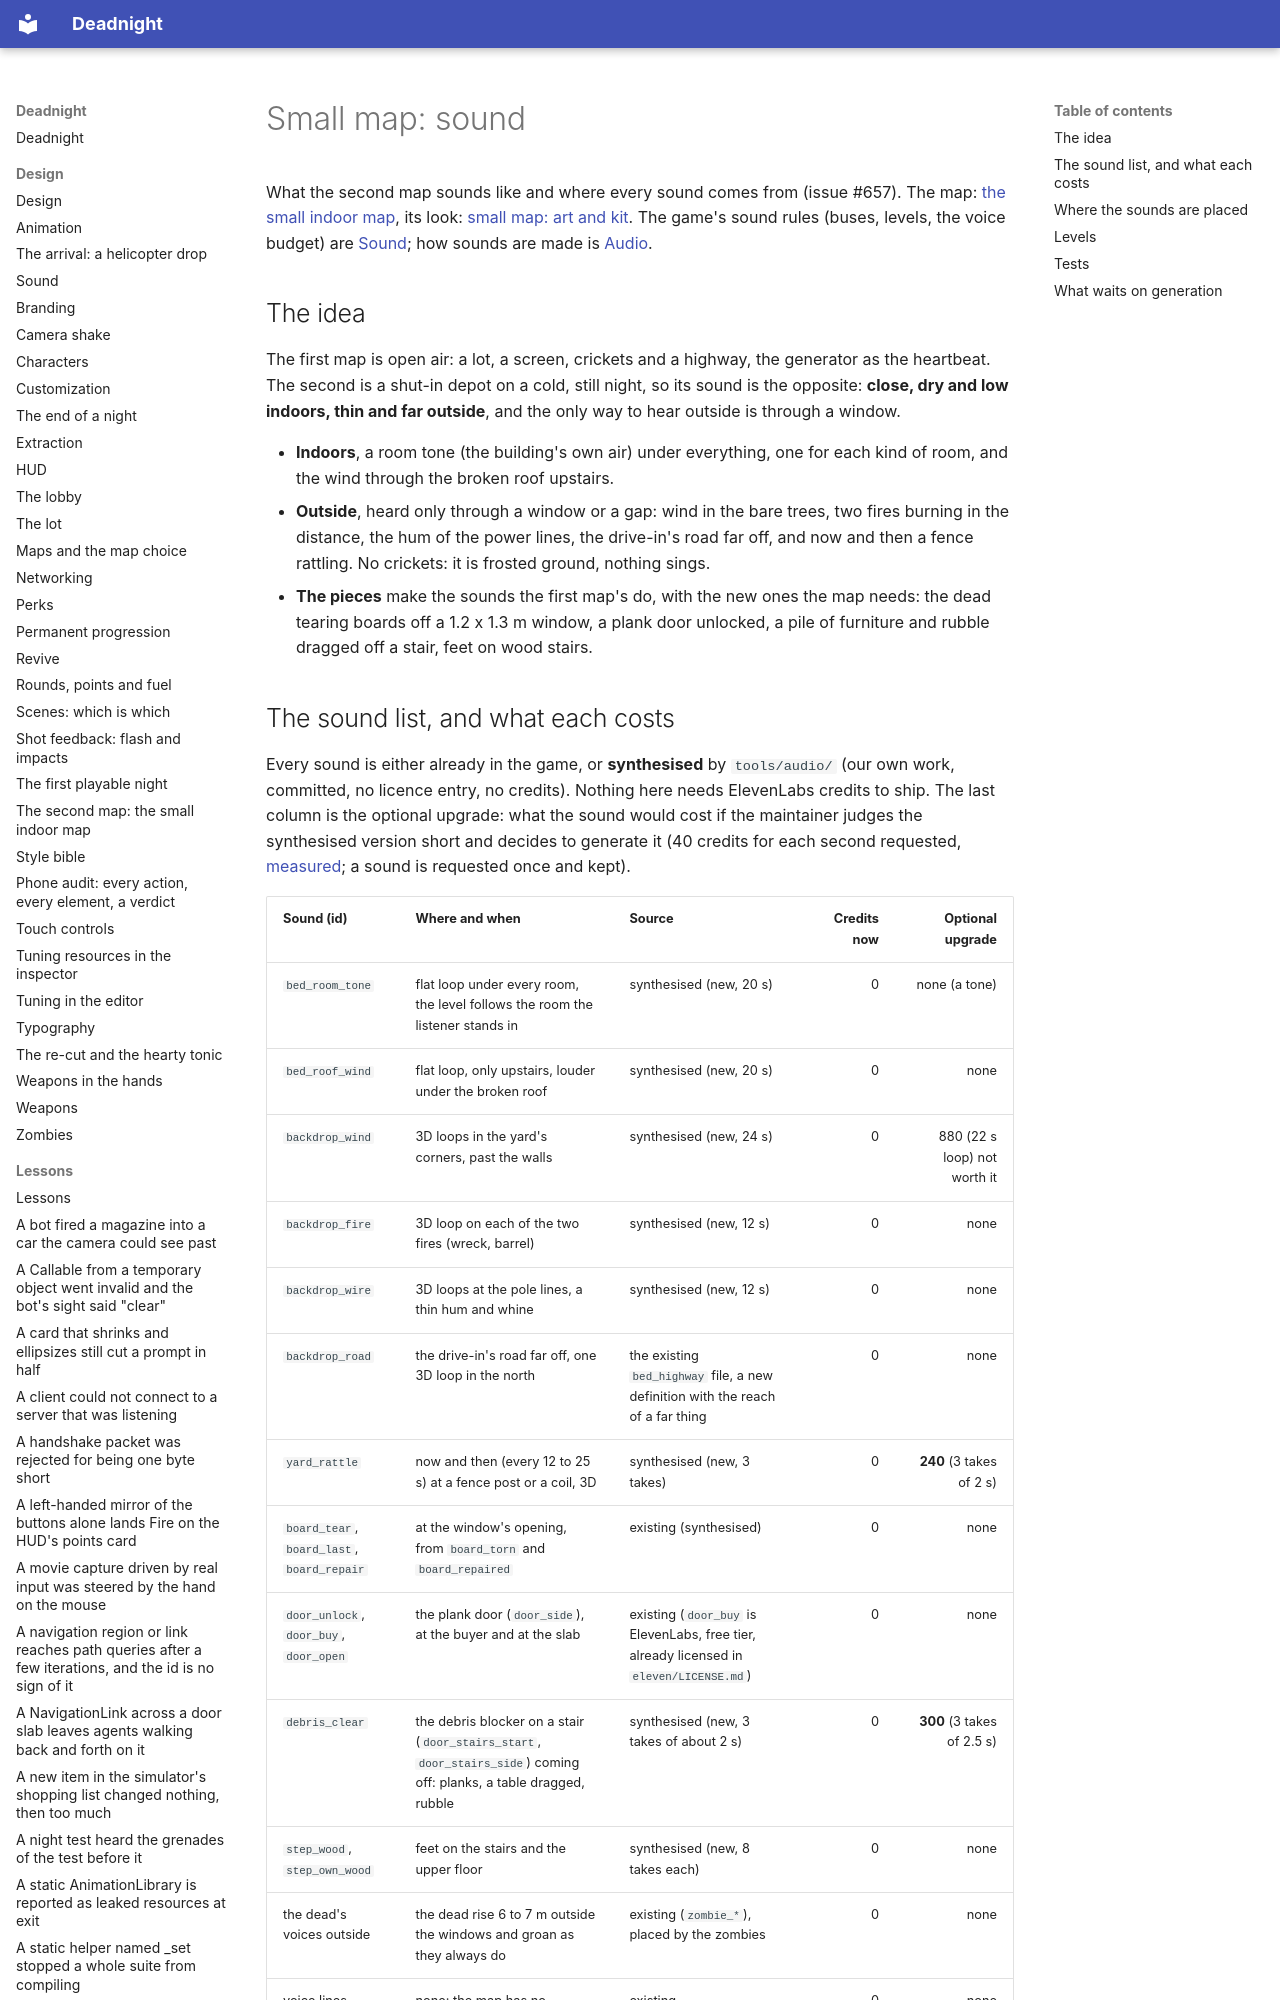

repository: Ryubara/deadnight · page: research/maps/small-map-audio/index.html · generator: mkdocs

# Small map: sound

What the second map sounds like and where every sound comes from (issue #657). The map: [the small indoor map](../../design/smallmap.md),
its look: [small map: art and kit](small-map-art.md). The game's sound rules (buses, levels, the voice budget) are
[Sound](../../design/audio.md); how sounds are made is [Audio](../audio.md).

## The idea

The first map is open air: a lot, a screen, crickets and a highway, the generator as the heartbeat. The second is a
shut-in depot on a cold, still night, so its sound is the opposite: **close, dry and low indoors, thin and far outside**,
and the only way to hear outside is through a window.

- **Indoors**, a room tone (the building's own air) under everything, one for each kind of room, and the wind through
  the broken roof upstairs.
- **Outside**, heard only through a window or a gap: wind in the bare trees, two fires burning in the distance, the
  hum of the power lines, the drive-in's road far off, and now and then a fence rattling. No crickets: it is frosted
  ground, nothing sings.
- **The pieces** make the sounds the first map's do, with the new ones the map needs: the dead tearing boards off a
  1.2 x 1.3 m window, a plank door unlocked, a pile of furniture and rubble dragged off a stair, feet on wood stairs.
